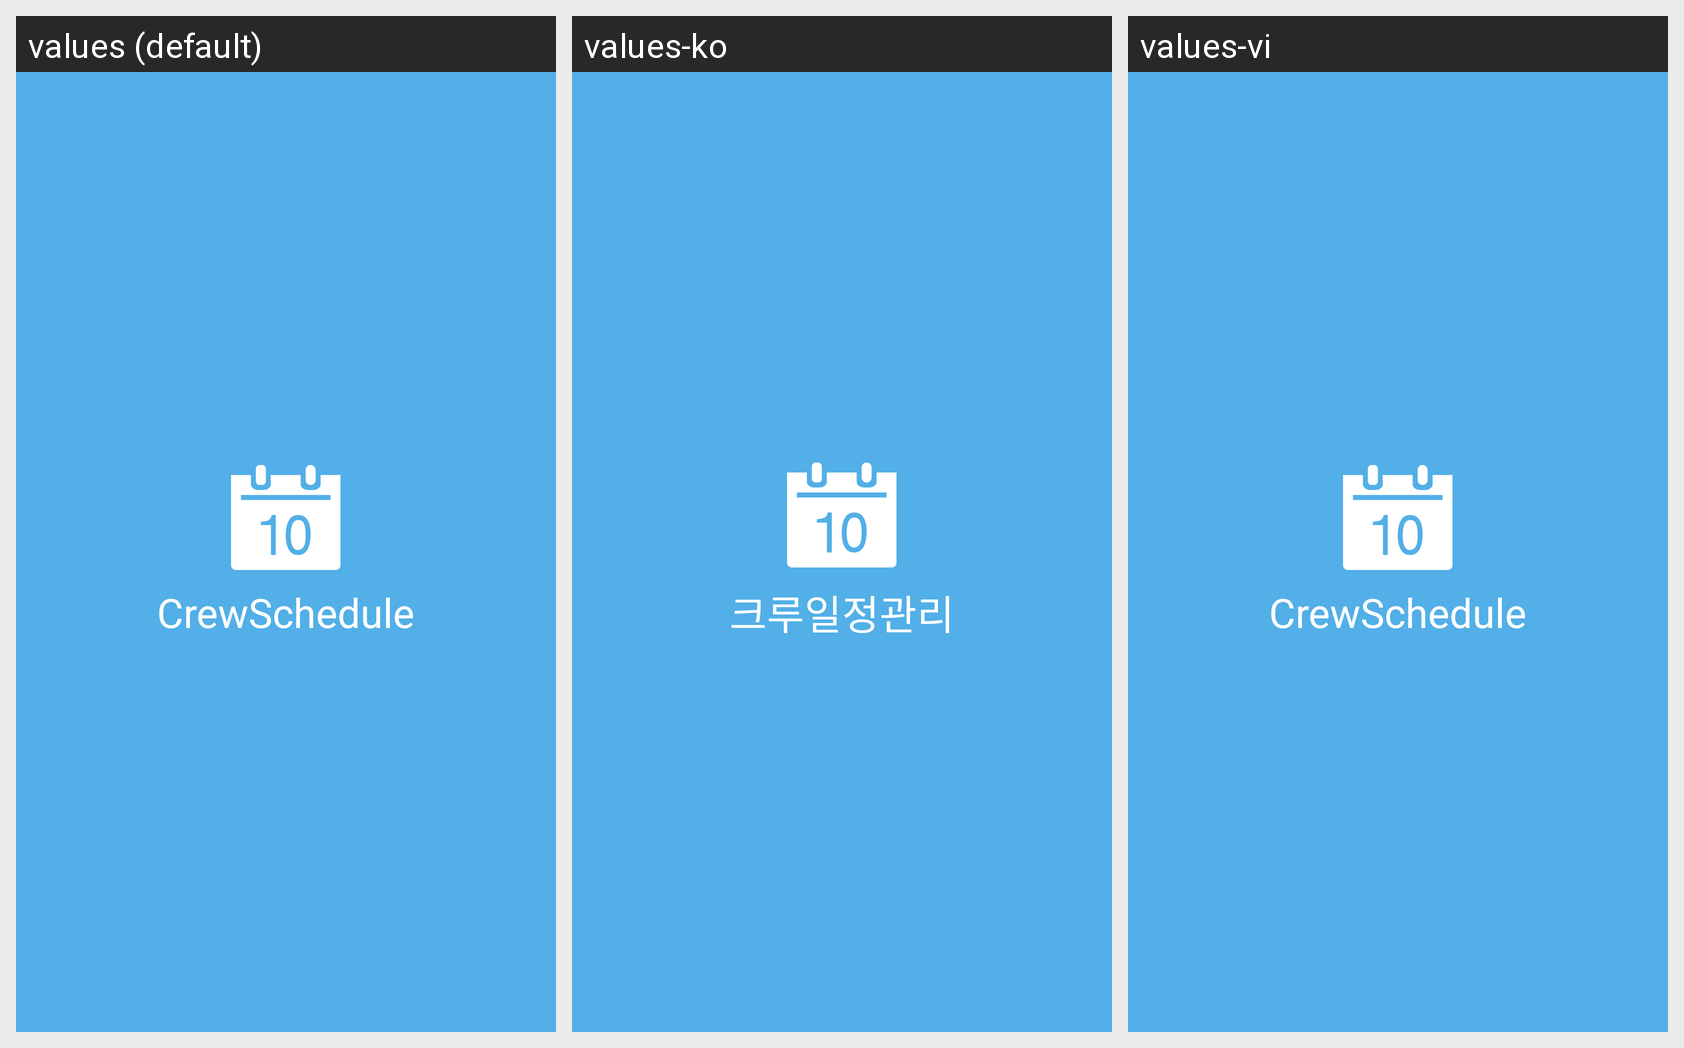

Strings drawn on this Android screen and how each of the app's shown locales translates them:
Android screen res/layout/activity_login.xml rendered under 3 locales, left to right: values (default), values-ko, values-vi. Device: Nexus 5 (rendered at 1080×1920; each locale shown at half size, 540×960, under a caption strip naming it); theme Theme.AppCompat.NoActionBar.
Strings drawn on this screen, with the default value and each locale's value (text and hints the layout hard-codes, and strings that could not be matched under every locale, appear in the picture but are not listed):

app_name
  values: CrewSchedule
  values-ko: 크루일정관리
  values-vi: CrewSchedule

login_username
  values: UserID
  values-ko: 아이디
  values-vi: ID dùng

login_password
  values: Password
  values-ko: 비밀번호
  values-vi: Mật khẩu
